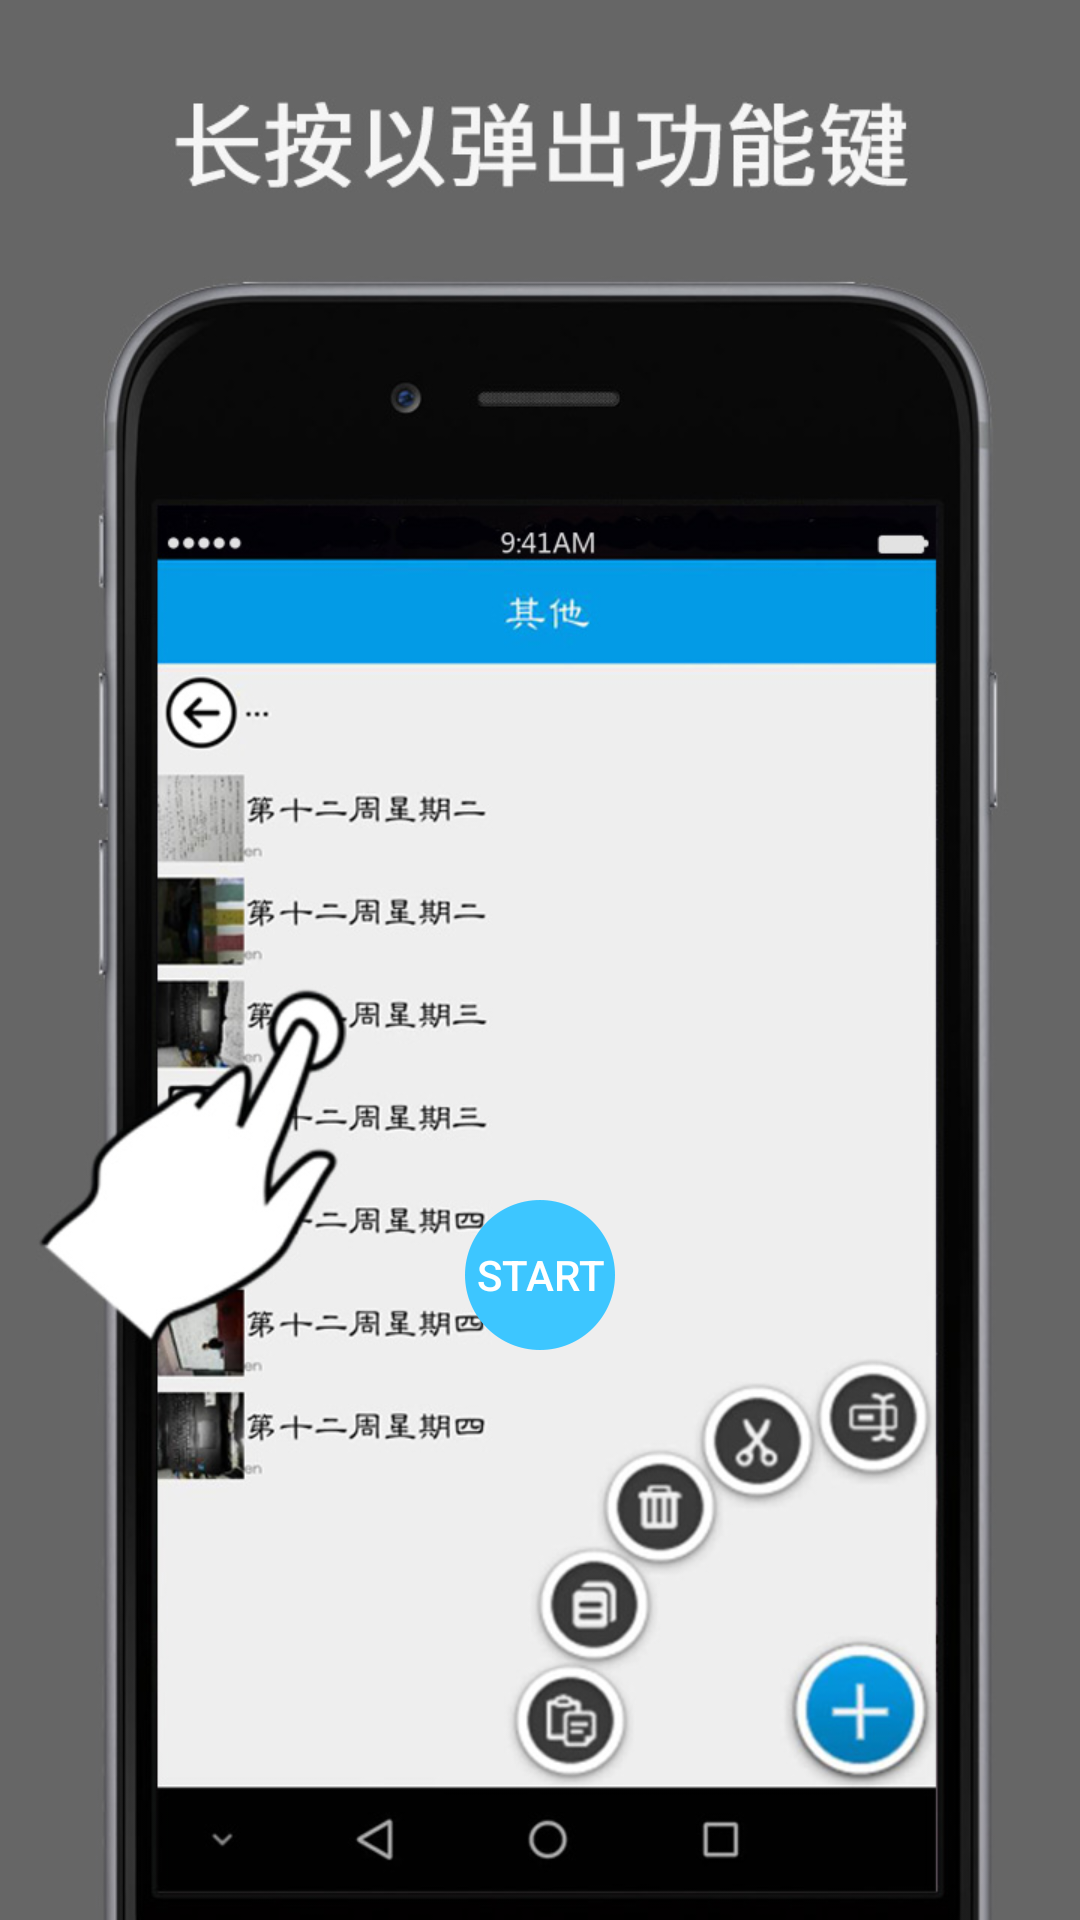

Write the Android layout XML for this screen, with the resource values it uses.
<!-- AndroidManifest.xml: application theme AppTheme -->
<!-- res/layout/first_lunch_view_item3.xml -->
<?xml version="1.0" encoding="utf-8"?>
<LinearLayout
    xmlns:android="http://schemas.android.com/apk/res/android"
    android:orientation="vertical"
    android:layout_width="match_parent"
    android:background="@drawable/third_pager"
    android:layout_height="match_parent"
    >
    <Button
        android:id="@+id/btn_start"
        android:text="start"
        android:textColor="@color/font_write"
        android:background="@drawable/note_class03"
        android:layout_marginTop="400dp"
        android:layout_gravity="center"
        android:layout_width="50dp"
        android:layout_height="50dp" />
</LinearLayout>
<!-- resources referenced by this layout -->
<resources>
  <color name="font_write">#fff</color>
  <!-- drawable note_class03: png bitmap (drawable, 5080 bytes) -->
  <!-- drawable third_pager: jpg bitmap (drawable, 121195 bytes) -->
  <style name="AppTheme" parent="Theme.AppCompat.Light.DarkActionBar">
          
          <item name="colorPrimary">@color/colorPrimary</item>
          <item name="colorPrimaryDark">@color/colorPrimaryDark</item>
          <item name="colorAccent">@color/colorAccent</item>
      </style>
  <color name="colorPrimary">#3F51B5</color>
  <color name="colorPrimaryDark">#303F9F</color>
  <color name="colorAccent">#FF4081</color>
</resources>
